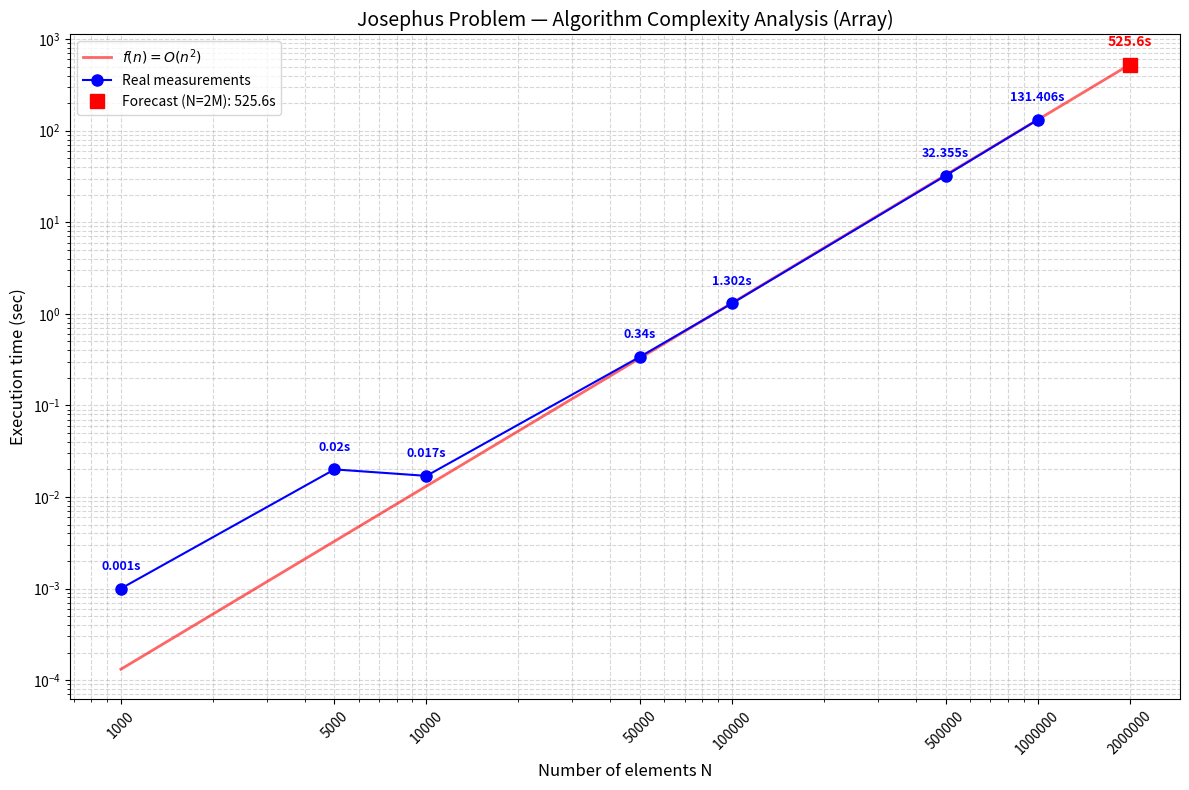

Write the Python code that produced this figure.
import matplotlib.pyplot as plt
import numpy as np

# Real measurements (k=2)
n_values = [1000, 5000, 10000, 50000, 100000, 500000, 1000000]
times    = [0.001, 0.020, 0.017, 0.340, 1.302, 32.355, 131.406]

# O(n^2) complexity fit
def f(n):
    return n ** 2

c = times[-1] / f(n_values[-1])

n_predict = 2_000_000
t_predict = c * f(n_predict)

n_theory = np.geomspace(1000, n_predict, 200)
t_theory = c * f(n_theory)

plt.figure(figsize=(12, 8))

plt.plot(n_theory, t_theory, 'r-', alpha=0.6, linewidth=2, label=r'$f(n) = O(n^2)$')
plt.plot(n_values, times, 'b-o', markersize=8, label='Real measurements')
plt.plot(n_predict, t_predict, 'rs', markersize=10,
         label=f'Forecast (N=2M): {t_predict:.1f}s')

for n, t in zip(n_values, times):
    plt.text(n, t * 1.6, f"{t}s", color='blue', ha='center',
             fontsize=9, fontweight='bold')
plt.text(n_predict, t_predict * 1.6, f"{t_predict:.1f}s", color='red',
         ha='center', fontsize=10, fontweight='bold')

plt.xscale('log')
plt.yscale('log')
plt.grid(True, which="both", ls='--', alpha=0.5)

plt.title('Josephus Problem — Algorithm Complexity Analysis (Array)', fontsize=14)
plt.xlabel('Number of elements N', fontsize=12)
plt.ylabel('Execution time (sec)', fontsize=12)

all_n = n_values + [n_predict]
plt.xticks(all_n, [str(v) for v in all_n], rotation=45)
plt.legend()
plt.tight_layout()
plt.savefig('prognoz.png', dpi=150)
plt.show()
print(f"Forecast for N=2,000,000: {t_predict:.1f} sec")
